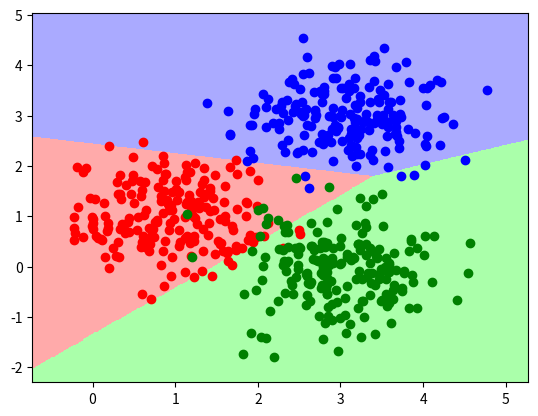

Recreate this plot in Python.
import matplotlib.pyplot as plt
from matplotlib.colors import ListedColormap
import numpy as np

# Generate three random clusters of 2D data bbb
N_c = 200
A = 0.6*np.random.randn(N_c, 2)+[1, 1]
B = 0.6*np.random.randn(N_c, 2)+[3, 3]
C = 0.6*np.random.randn(N_c, 2)+[3, 0]
X = np.hstack((np.ones(3*N_c).reshape(3*N_c, 1), np.vstack((A, B, C))))
Y = np.vstack(((np.zeros(N_c)).reshape(N_c, 1), np.ones(N_c).reshape(N_c, 1), 2*np.ones(N_c).reshape(N_c, 1)))
K = 3
N = K*N_c

# Run gradient descent hhhhhffhh
eta = 1
max_iter = 1000
w = np.zeros((3, 3))
grad_thresh = 5
for t in range(0, max_iter):
    grad_t = np.zeros((3, 3))
    for i in range(0, N):
        x_i = X[i, :]
        y_i = Y[i]
        exp_vals = np.exp(w.dot(x_i))
        lik = exp_vals[int(y_i)]/np.sum(exp_vals)
        grad_t[int(y_i), :] += x_i*(1-lik)

    w = w + 1/float(N)*eta*grad_t
    grad_norm = np.linalg.norm(grad_t)

    if grad_norm < grad_thresh:
        print ("Converged in ",t+1,"steps.")
        break

    if t == max_iter-1:
        print ("Warning, did not converge.")


# Begin plotting here
# Define our class colors
cmap_light = ListedColormap(['#FFAAAA', '#AAAAFF', '#AAFFAA'])

# Generate the mesh
x_min, x_max = X[:, 1].min() - 0.5, X[:, 1].max() + 0.5
y_min, y_max = X[:, 2].min() - 0.5, X[:, 2].max() + 0.5
h = 0.02 # step size in the mesh
xx, yy = np.meshgrid(np.arange(x_min, x_max, h), np.arange(y_min, y_max, h))
X_mesh = np.c_[np.ones((xx.size, 1)), xx.ravel(), yy.ravel()]
Z = np.zeros((xx.size, 1))

# Compute the likelihood of each cell in the mesh
for i in range(0, xx.size):
    lik = w.dot(X_mesh[i, :])
    Z[i] = np.argmax(lik)

# Plot it
Z = Z.reshape(xx.shape)
plt.figure()
plt.pcolormesh(xx, yy, Z, cmap=cmap_light)
plt.plot(X[0:N_c-1, 1], X[0:N_c-1, 2], 'ro', X[N_c:2*N_c-1, 1], X[N_c:2*N_c-1,
    2], 'bo', X[2*N_c:, 1], X[2*N_c:, 2], 'go')
plt.axis([np.min(X[:, 1])-0.5, np.max(X[:, 1])+0.5, np.min(X[:, 2])-0.5, np.max(X[:, 2])+0.5])
plt.show()
